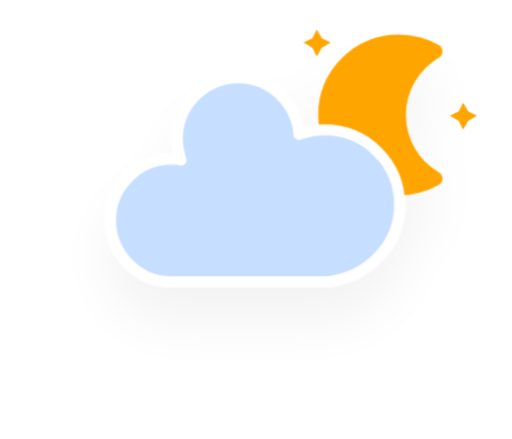
t = 0.00 s
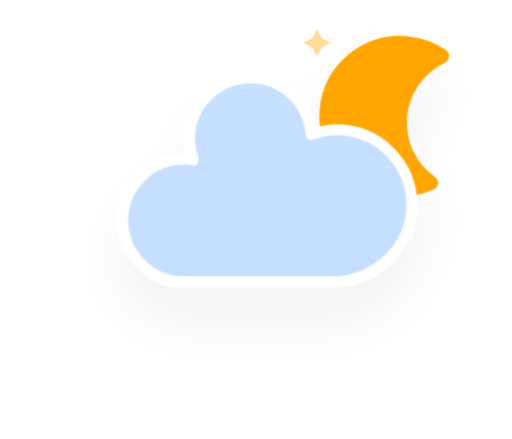
t = 5.00 s
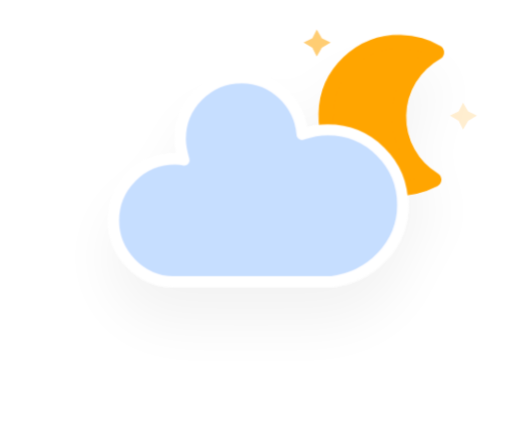
t = 5.75 s
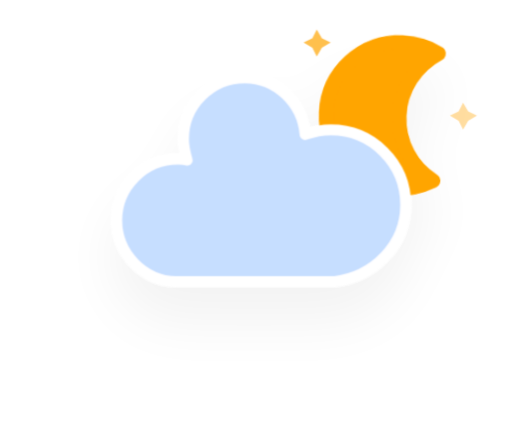
t = 6.50 s
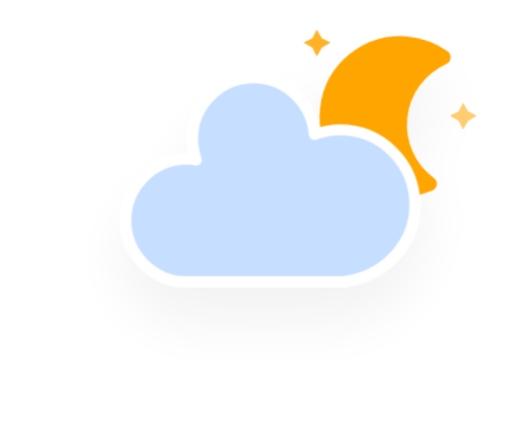
t = 7.25 s
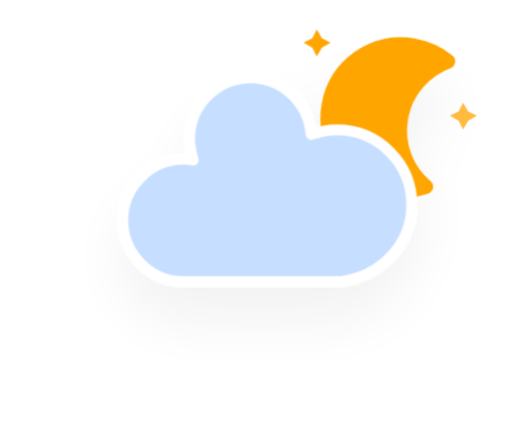
t = 8.00 s

The animated SVG that drew these frames (rendered in a browser with its animation timeline set to each time). Animation: 4 CSS @keyframes rules; frames cover the first 8.00 s, repeats indefinitely.

<?xml version="1.0" encoding="UTF-8"?>

<svg version="1.1" xmlns="http://www.w3.org/2000/svg" viewBox="0 0 56 48">
  <defs>
    <filter id="wa-cloudy-1-night-blur" x="-.19471" y="-.26087" width="1.3744" height="1.6884">
      <feGaussianBlur in="SourceAlpha" stdDeviation="3" />
      <feOffset dx="0" dy="4" result="offsetblur" />
      <feComponentTransfer>
        <feFuncA slope="0.05" type="linear" />
      </feComponentTransfer>
      <feMerge>
        <feMergeNode />
        <feMergeNode in="SourceGraphic" />
      </feMerge>
    </filter>
    <style type="text/css">
      <![CDATA[
      /*
** CLOUDS
*/
      @keyframes am-weather-cloud-2 {
        0% {
          -webkit-transform: translate(0px, 0px);
          -moz-transform: translate(0px, 0px);
          -ms-transform: translate(0px, 0px);
          transform: translate(0px, 0px);
        }

        50% {
          -webkit-transform: translate(2px, 0px);
          -moz-transform: translate(2px, 0px);
          -ms-transform: translate(2px, 0px);
          transform: translate(2px, 0px);
        }

        100% {
          -webkit-transform: translate(0px, 0px);
          -moz-transform: translate(0px, 0px);
          -ms-transform: translate(0px, 0px);
          transform: translate(0px, 0px);
        }
      }

      .am-weather-cloud-2 {
        -webkit-animation-name: am-weather-cloud-2;
        -moz-animation-name: am-weather-cloud-2;
        animation-name: am-weather-cloud-2;
        -webkit-animation-duration: 3s;
        -moz-animation-duration: 3s;
        animation-duration: 3s;
        -webkit-animation-timing-function: linear;
        -moz-animation-timing-function: linear;
        animation-timing-function: linear;
        -webkit-animation-iteration-count: infinite;
        -moz-animation-iteration-count: infinite;
        animation-iteration-count: infinite;
      }

      /*
** MOON
*/
      @keyframes am-weather-moon {
        0% {
          -webkit-transform: rotate(0deg);
          -moz-transform: rotate(0deg);
          -ms-transform: rotate(0deg);
          transform: rotate(0deg);
        }

        50% {
          -webkit-transform: rotate(15deg);
          -moz-transform: rotate(15deg);
          -ms-transform: rotate(15deg);
          transform: rotate(15deg);
        }

        100% {
          -webkit-transform: rotate(0deg);
          -moz-transform: rotate(0deg);
          -ms-transform: rotate(0deg);
          transform: rotate(0deg);
        }
      }

      .am-weather-moon {
        -webkit-animation-name: am-weather-moon;
        -moz-animation-name: am-weather-moon;
        -ms-animation-name: am-weather-moon;
        animation-name: am-weather-moon;
        -webkit-animation-duration: 6s;
        -moz-animation-duration: 6s;
        -ms-animation-duration: 6s;
        animation-duration: 6s;
        -webkit-animation-timing-function: linear;
        -moz-animation-timing-function: linear;
        -ms-animation-timing-function: linear;
        animation-timing-function: linear;
        -webkit-animation-iteration-count: infinite;
        -moz-animation-iteration-count: infinite;
        -ms-animation-iteration-count: infinite;
        animation-iteration-count: infinite;
        -webkit-transform-origin: 12.5px 15.15px 0;
        /* TODO FF CENTER ISSUE */
        -moz-transform-origin: 12.5px 15.15px 0;
        /* TODO FF CENTER ISSUE */
        -ms-transform-origin: 12.5px 15.15px 0;
        /* TODO FF CENTER ISSUE */
        transform-origin: 12.5px 15.15px 0;
        /* TODO FF CENTER ISSUE */
      }

      @keyframes am-weather-moon-star-1 {
        0% {
          opacity: 0;
        }

        100% {
          opacity: 1;
        }
      }

      .am-weather-moon-star-1 {
        -webkit-animation-name: am-weather-moon-star-1;
        -moz-animation-name: am-weather-moon-star-1;
        -ms-animation-name: am-weather-moon-star-1;
        animation-name: am-weather-moon-star-1;
        -webkit-animation-delay: 3s;
        -moz-animation-delay: 3s;
        -ms-animation-delay: 3s;
        animation-delay: 3s;
        -webkit-animation-duration: 5s;
        -moz-animation-duration: 5s;
        -ms-animation-duration: 5s;
        animation-duration: 5s;
        -webkit-animation-timing-function: linear;
        -moz-animation-timing-function: linear;
        -ms-animation-timing-function: linear;
        animation-timing-function: linear;
        -webkit-animation-iteration-count: 1;
        -moz-animation-iteration-count: 1;
        -ms-animation-iteration-count: 1;
        animation-iteration-count: 1;
      }

      @keyframes am-weather-moon-star-2 {
        0% {
          opacity: 0;
        }

        100% {
          opacity: 1;
        }
      }

      .am-weather-moon-star-2 {
        -webkit-animation-name: am-weather-moon-star-2;
        -moz-animation-name: am-weather-moon-star-2;
        -ms-animation-name: am-weather-moon-star-2;
        animation-name: am-weather-moon-star-2;
        -webkit-animation-delay: 5s;
        -moz-animation-delay: 5s;
        -ms-animation-delay: 5s;
        animation-delay: 5s;
        -webkit-animation-duration: 4s;
        -moz-animation-duration: 4s;
        -ms-animation-duration: 4s;
        animation-duration: 4s;
        -webkit-animation-timing-function: linear;
        -moz-animation-timing-function: linear;
        -ms-animation-timing-function: linear;
        animation-timing-function: linear;
        -webkit-animation-iteration-count: 1;
        -moz-animation-iteration-count: 1;
        -ms-animation-iteration-count: 1;
        animation-iteration-count: 1;
      }
      ]]>
    </style>
  </defs>
  <g transform="translate(16,-2)" filter="url(#wa-cloudy-1-night-blur)">
    <g transform="matrix(.8 0 0 .8 16 4)">
      <g class="am-weather-moon-star-1"
        style="-moz-animation-delay:3s;-moz-animation-duration:5s;-moz-animation-iteration-count:1;-moz-animation-name:am-weather-moon-star-1;-moz-animation-timing-function:linear;-ms-animation-delay:3s;-ms-animation-duration:5s;-ms-animation-iteration-count:1;-ms-animation-name:am-weather-moon-star-1;-ms-animation-timing-function:linear;-webkit-animation-delay:3s;-webkit-animation-duration:5s;-webkit-animation-iteration-count:1;-webkit-animation-name:am-weather-moon-star-1;-webkit-animation-timing-function:linear">
        <polygon points="1.5 3.3 2.7 2.7 3.3 1.5 4 2.7 5.2 3.3 4 4 3.3 5.2 2.7 4" fill="#ffa500"
          stroke-miterlimit="10" />
      </g>
      <g class="am-weather-moon-star-2"
        style="-moz-animation-delay:5s;-moz-animation-duration:4s;-moz-animation-iteration-count:1;-moz-animation-name:am-weather-moon-star-2;-moz-animation-timing-function:linear;-ms-animation-delay:5s;-ms-animation-duration:4s;-ms-animation-iteration-count:1;-ms-animation-name:am-weather-moon-star-2;-ms-animation-timing-function:linear;-webkit-animation-delay:5s;-webkit-animation-duration:4s;-webkit-animation-iteration-count:1;-webkit-animation-name:am-weather-moon-star-2;-webkit-animation-timing-function:linear">
        <polygon transform="translate(20,10)" points="1.5 3.3 2.7 2.7 3.3 1.5 4 2.7 5.2 3.3 4 4 3.3 5.2 2.7 4"
          fill="#ffa500" stroke-miterlimit="10" />
      </g>
      <g class="am-weather-moon"
        style="-moz-animation-duration:6s;-moz-animation-iteration-count:infinite;-moz-animation-name:am-weather-moon;-moz-animation-timing-function:linear;-moz-transform-origin:12.5px 15.15px 0;-ms-animation-duration:6s;-ms-animation-iteration-count:infinite;-ms-animation-name:am-weather-moon;-ms-animation-timing-function:linear;-ms-transform-origin:12.5px 15.15px 0;-webkit-animation-duration:6s;-webkit-animation-iteration-count:infinite;-webkit-animation-name:am-weather-moon;-webkit-animation-timing-function:linear;-webkit-transform-origin:12.5px 15.15px 0">
        <path
          d="m14.5 13.2c0-3.7 2-6.9 5-8.7-1.5-0.9-3.2-1.3-5-1.3-5.5 0-10 4.5-10 10s4.5 10 10 10c1.8 0 3.5-0.5 5-1.3-3-1.7-5-5-5-8.7z"
          fill="#ffa500" stroke="#ffa500" stroke-linejoin="round" stroke-width="2" />
      </g>
    </g>
    <g class="am-weather-cloud-2"
      style="-moz-animation-duration:3s;-moz-animation-iteration-count:infinite;-moz-animation-name:am-weather-cloud-2;-moz-animation-timing-function:linear;-webkit-animation-duration:3s;-webkit-animation-iteration-count:infinite;-webkit-animation-name:am-weather-cloud-2;-webkit-animation-timing-function:linear">
      <path transform="translate(-20,-11)"
        d="m47.7 35.4c0-4.6-3.7-8.2-8.2-8.2-1 0-1.9 0.2-2.8 0.5-0.3-3.4-3.1-6.2-6.6-6.2-3.7 0-6.7 3-6.7 6.7 0 0.8 0.2 1.6 0.4 2.3-0.3-0.1-0.7-0.1-1-0.1-3.7 0-6.7 3-6.7 6.7 0 3.6 2.9 6.6 6.5 6.7h17.2c4.4-0.5 7.9-4 7.9-8.4z"
        fill="#c6deff" stroke="#fff" stroke-linejoin="round" stroke-width="1.2" />
    </g>
  </g>
</svg>
